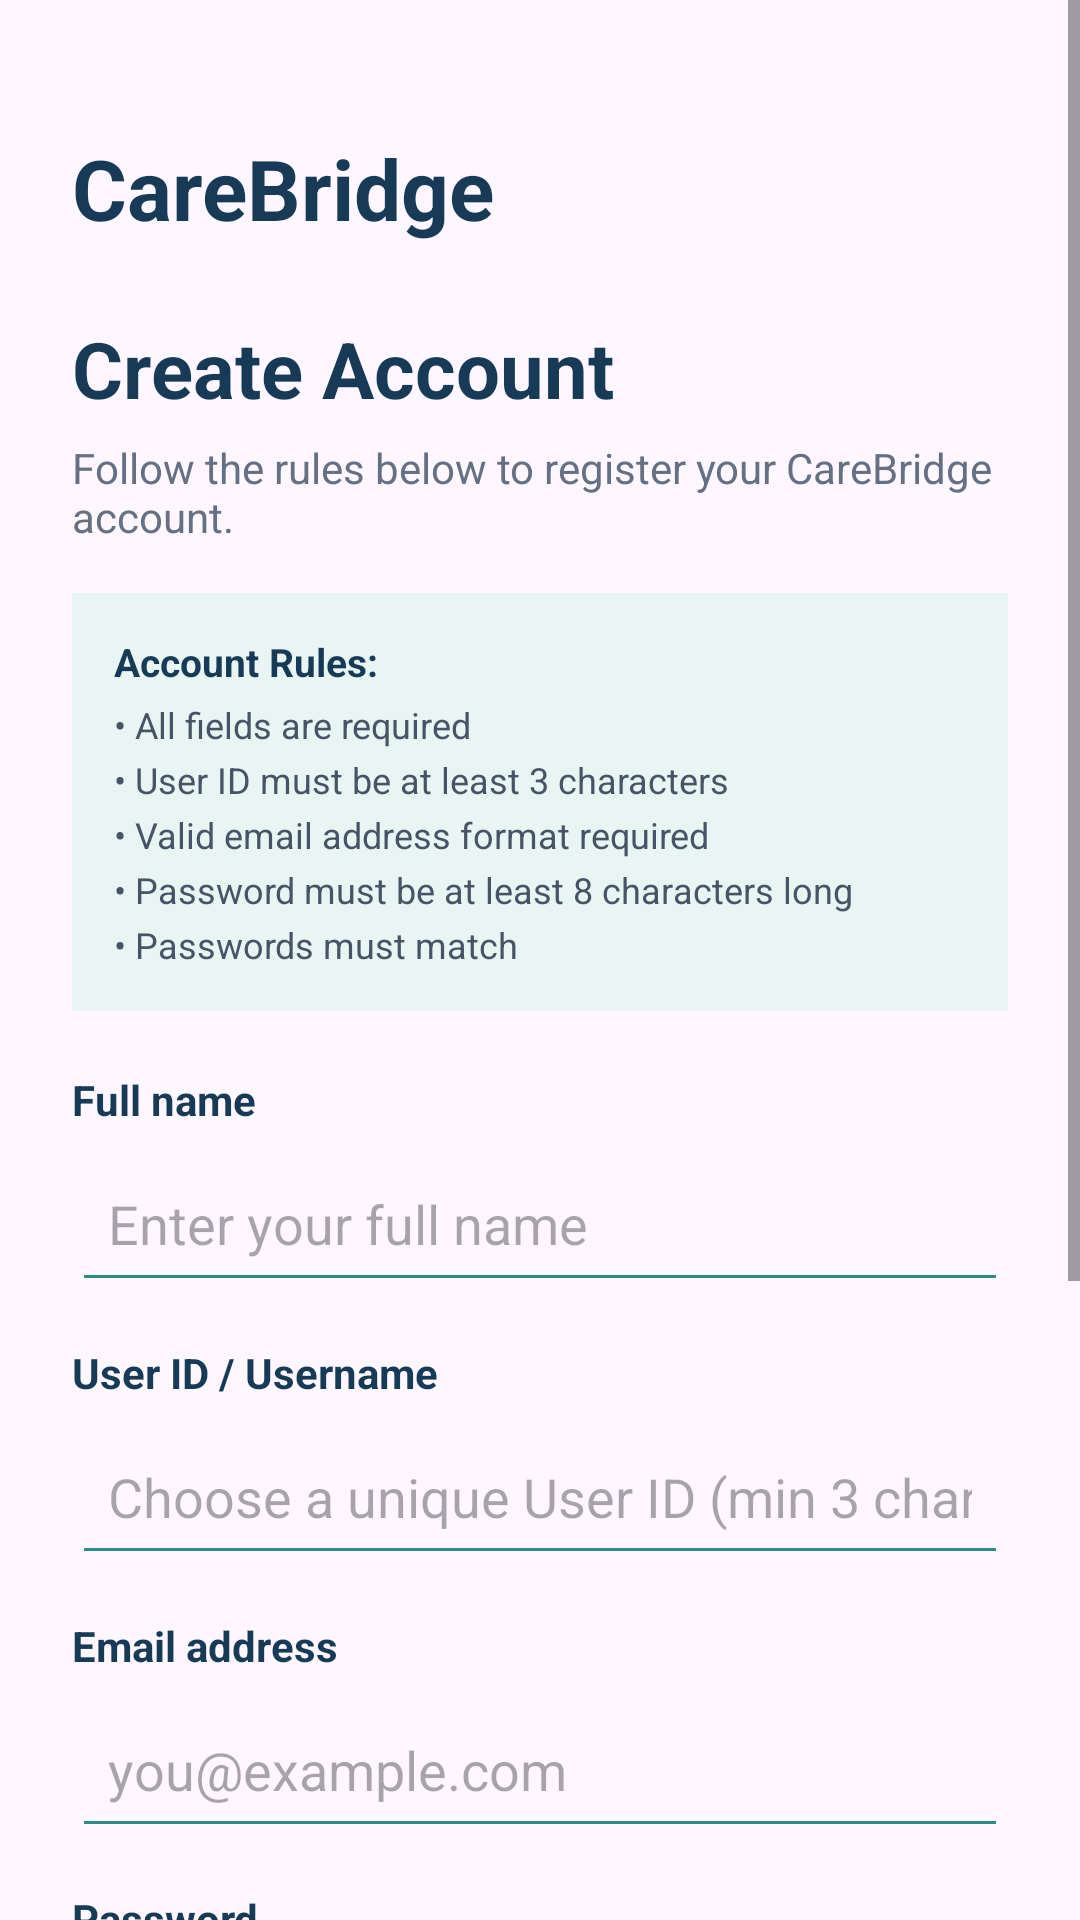

This screen was rendered from an Android layout file. Write that file and the resources it references.
<!-- AndroidManifest.xml: application theme Theme.CareBridge -->
<!-- res/layout/activity_create_account.xml -->
<?xml version="1.0" encoding="utf-8"?>
<ScrollView xmlns:android="http://schemas.android.com/apk/res/android"
    xmlns:tools="http://schemas.android.com/tools"
    android:id="@+id/main"
    android:layout_width="match_parent"
    android:layout_height="match_parent"
    tools:context=".CreateAccountActivity"
    android:fillViewport="true"
    android:fitsSystemWindows="true">

    <LinearLayout
        android:layout_width="match_parent"
        android:layout_height="wrap_content"
        android:orientation="vertical"
        android:padding="24dp">

        <TextView
            android:layout_width="wrap_content"
            android:layout_height="wrap_content"
            android:layout_marginTop="20dp"
            android:text="CareBridge"
            android:textColor="#173B57"
            android:textSize="28sp"
            android:textStyle="bold" />

        <TextView
            android:layout_width="match_parent"
            android:layout_height="wrap_content"
            android:layout_marginTop="24dp"
            android:text="@string/create_account_title"
            android:textColor="#173B57"
            android:textSize="26sp"
            android:textStyle="bold" />

        <TextView
            android:layout_width="match_parent"
            android:layout_height="wrap_content"
            android:layout_marginTop="6dp"
            android:text="@string/create_account_subtitle"
            android:textColor="#667085"
            android:textSize="14sp" />

        
        <LinearLayout
            android:layout_width="match_parent"
            android:layout_height="wrap_content"
            android:layout_marginTop="16dp"
            android:background="#E8F5F2"
            android:orientation="vertical"
            android:padding="14dp">

            <TextView
                android:layout_width="match_parent"
                android:layout_height="wrap_content"
                android:text="@string/rules_header"
                android:textColor="#173B57"
                android:textSize="13sp"
                android:textStyle="bold" />

            <TextView
                android:layout_width="match_parent"
                android:layout_height="wrap_content"
                android:layout_marginTop="4dp"
                android:text="@string/rule_1"
                android:textColor="#475467"
                android:textSize="12sp" />

            <TextView
                android:layout_width="match_parent"
                android:layout_height="wrap_content"
                android:layout_marginTop="2dp"
                android:text="@string/rule_2"
                android:textColor="#475467"
                android:textSize="12sp" />

            <TextView
                android:layout_width="match_parent"
                android:layout_height="wrap_content"
                android:layout_marginTop="2dp"
                android:text="@string/rule_3"
                android:textColor="#475467"
                android:textSize="12sp" />

            <TextView
                android:layout_width="match_parent"
                android:layout_height="wrap_content"
                android:layout_marginTop="2dp"
                android:text="@string/rule_4"
                android:textColor="#475467"
                android:textSize="12sp" />

            <TextView
                android:layout_width="match_parent"
                android:layout_height="wrap_content"
                android:layout_marginTop="2dp"
                android:text="@string/rule_5"
                android:textColor="#475467"
                android:textSize="12sp" />
        </LinearLayout>

        
        <TextView
            android:layout_width="match_parent"
            android:layout_height="wrap_content"
            android:layout_marginTop="20dp"
            android:text="@string/full_name_label"
            android:textColor="#173B57"
            android:textStyle="bold" />

        <EditText
            android:id="@+id/fullNameInput"
            android:layout_width="match_parent"
            android:layout_height="52dp"
            android:layout_marginTop="6dp"
            android:backgroundTint="#2D8C88"
            android:hint="@string/full_name_hint"
            android:inputType="textPersonName"
            android:padding="12dp"
            android:singleLine="true"
            android:textColor="#173B57" />

        
        <TextView
            android:layout_width="match_parent"
            android:layout_height="wrap_content"
            android:layout_marginTop="14dp"
            android:text="@string/user_id_label"
            android:textColor="#173B57"
            android:textStyle="bold" />

        <EditText
            android:id="@+id/userIdInput"
            android:layout_width="match_parent"
            android:layout_height="52dp"
            android:layout_marginTop="6dp"
            android:backgroundTint="#2D8C88"
            android:hint="@string/user_id_hint"
            android:inputType="text"
            android:padding="12dp"
            android:singleLine="true"
            android:textColor="#173B57" />

        
        <TextView
            android:layout_width="match_parent"
            android:layout_height="wrap_content"
            android:layout_marginTop="14dp"
            android:text="@string/email_label"
            android:textColor="#173B57"
            android:textStyle="bold" />

        <EditText
            android:id="@+id/emailInput"
            android:layout_width="match_parent"
            android:layout_height="52dp"
            android:layout_marginTop="6dp"
            android:backgroundTint="#2D8C88"
            android:hint="@string/email_hint"
            android:inputType="textEmailAddress"
            android:padding="12dp"
            android:singleLine="true"
            android:textColor="#173B57" />

        
        <TextView
            android:layout_width="match_parent"
            android:layout_height="wrap_content"
            android:layout_marginTop="14dp"
            android:text="@string/password_label"
            android:textColor="#173B57"
            android:textStyle="bold" />

        <EditText
            android:id="@+id/passwordInput"
            android:layout_width="match_parent"
            android:layout_height="52dp"
            android:layout_marginTop="6dp"
            android:backgroundTint="#2D8C88"
            android:hint="@string/password_hint"
            android:inputType="textPassword"
            android:padding="12dp"
            android:singleLine="true"
            android:textColor="#173B57" />

        
        <TextView
            android:layout_width="match_parent"
            android:layout_height="wrap_content"
            android:layout_marginTop="14dp"
            android:text="@string/confirm_password_label"
            android:textColor="#173B57"
            android:textStyle="bold" />

        <EditText
            android:id="@+id/confirmPasswordInput"
            android:layout_width="match_parent"
            android:layout_height="52dp"
            android:layout_marginTop="6dp"
            android:backgroundTint="#2D8C88"
            android:hint="@string/confirm_password_hint"
            android:inputType="textPassword"
            android:padding="12dp"
            android:singleLine="true"
            android:textColor="#173B57" />

        <ProgressBar
            android:id="@+id/progressBar"
            android:layout_width="wrap_content"
            android:layout_height="wrap_content"
            android:layout_gravity="center_horizontal"
            android:layout_marginTop="16dp"
            android:visibility="gone" />

        
        <Button
            android:id="@+id/createAccountButton"
            android:layout_width="match_parent"
            android:layout_height="54dp"
            android:layout_marginTop="20dp"
            android:backgroundTint="#173B57"
            android:text="@string/create_my_account"
            android:textAllCaps="false"
            android:textColor="#FFFFFF"
            android:textSize="16sp" />

        
        <LinearLayout
            android:layout_width="wrap_content"
            android:layout_height="wrap_content"
            android:layout_gravity="center_horizontal"
            android:layout_marginTop="20dp"
            android:layout_marginBottom="24dp"
            android:gravity="center"
            android:orientation="horizontal">

            <TextView
                android:layout_width="wrap_content"
                android:layout_height="wrap_content"
                android:text="@string/already_have_account"
                android:textColor="#667085"
                android:textSize="14sp" />

            <TextView
                android:id="@+id/backToLogin"
                android:layout_width="wrap_content"
                android:layout_height="wrap_content"
                android:text="@string/back_to_login"
                android:textColor="#2D8C88"
                android:textSize="14sp"
                android:textStyle="bold" />
        </LinearLayout>

    </LinearLayout>
</ScrollView>
<!-- resources referenced by this layout -->
<resources>
  <string name="already_have_account">Already have an account? </string>
  <string name="back_to_login">Log in</string>
  <string name="confirm_password_hint">Re-enter your password</string>
  <string name="confirm_password_label">Confirm password</string>
  <string name="create_account_subtitle">Follow the rules below to register your CareBridge account.</string>
  <string name="create_account_title">Create Account</string>
  <string name="create_my_account">Create My Account</string>
  <string name="email_hint">you@example.com</string>
  <string name="email_label">Email address</string>
  <string name="full_name_hint">Enter your full name</string>
  <string name="full_name_label">Full name</string>
  <string name="password_hint">Enter your password</string>
  <string name="password_label">Password</string>
  <string name="rule_1">• All fields are required</string>
  <string name="rule_2">• User ID must be at least 3 characters</string>
  <string name="rule_3">• Valid email address format required</string>
  <string name="rule_4">• Password must be at least 8 characters long</string>
  <string name="rule_5">• Passwords must match</string>
  <string name="rules_header">Account Rules:</string>
  <string name="user_id_hint">Choose a unique User ID (min 3 chars)</string>
  <string name="user_id_label">User ID / Username</string>
  <style name="Theme.CareBridge" parent="Base.Theme.CareBridge" />
  <style name="Base.Theme.CareBridge" parent="Theme.Material3.DayNight.NoActionBar">
          
          
      </style>
</resources>
